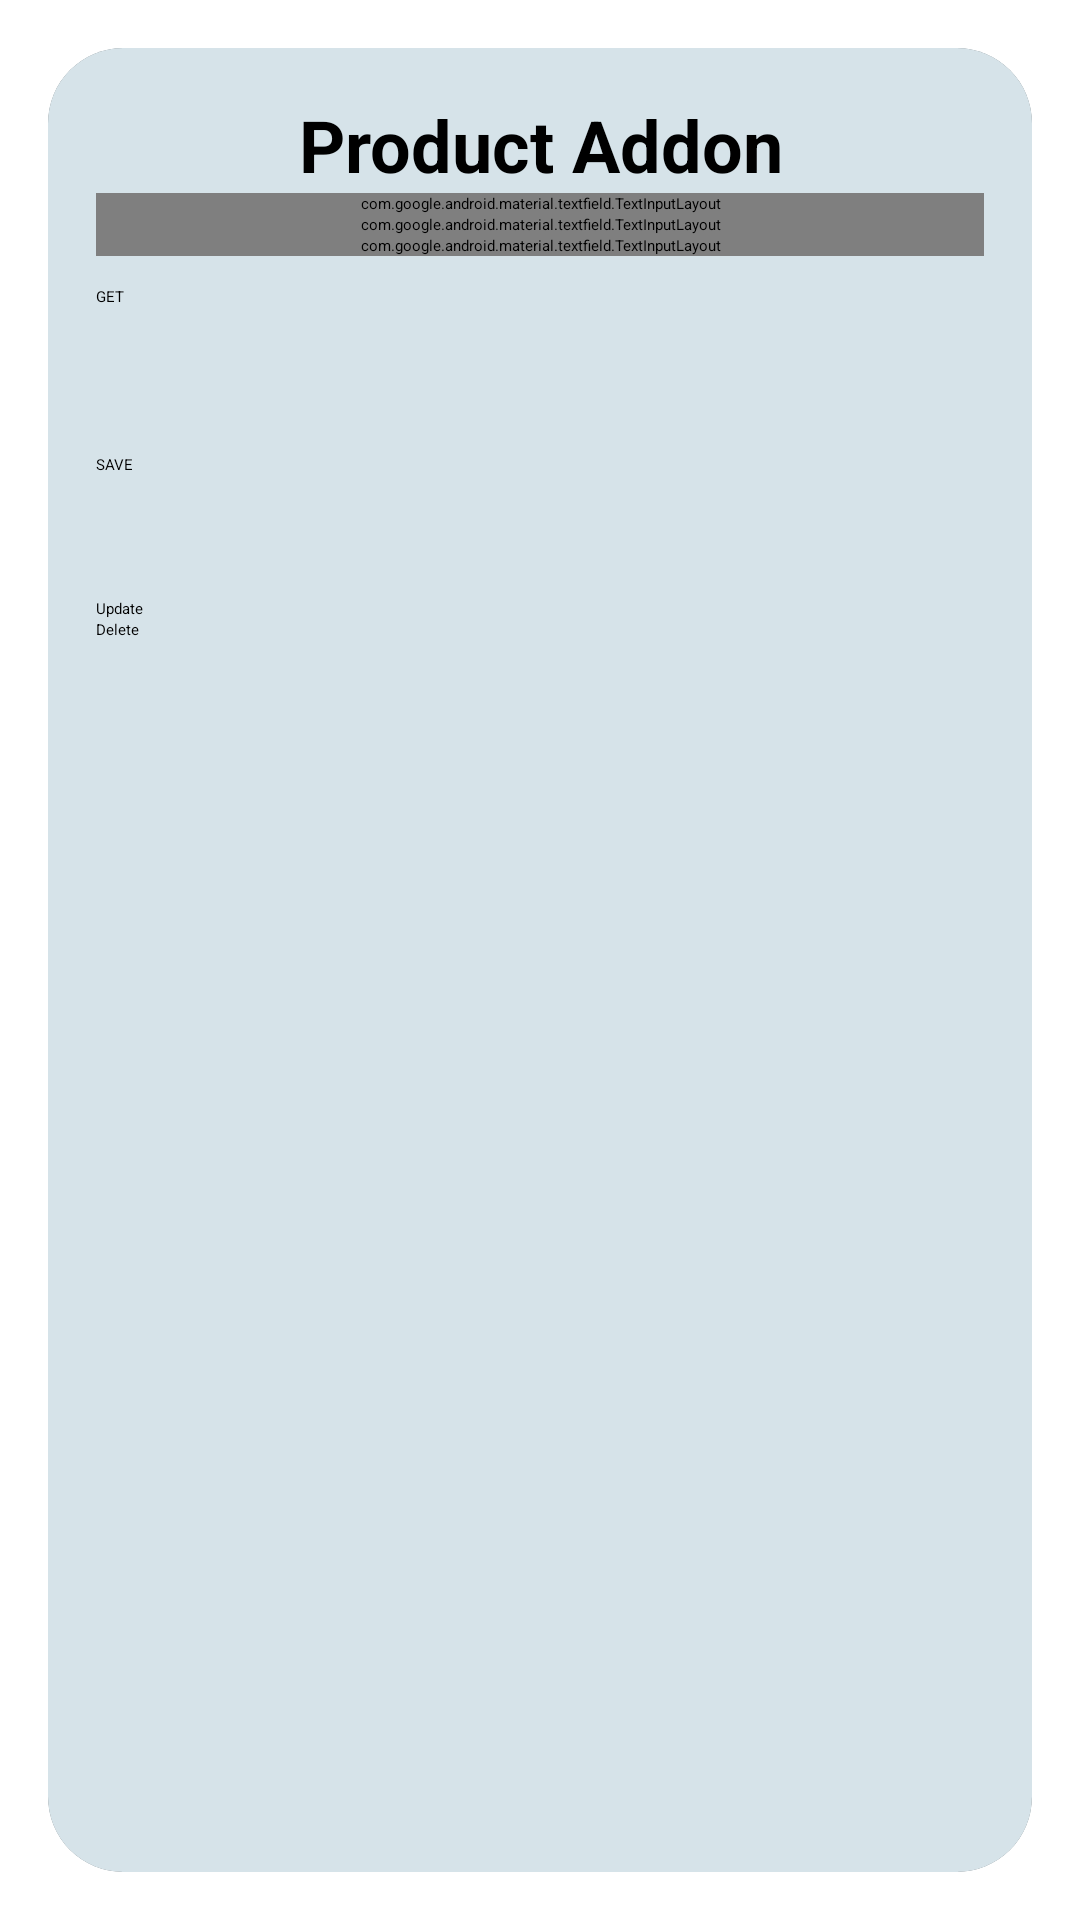

Android layout source for this screen:
<!-- AndroidManifest.xml: application theme Theme.NavigatioinDrawerr -->
<!-- res/layout/activity_product_addon.xml -->
<?xml version="1.0" encoding="utf-8"?>
<FrameLayout xmlns:android="http://schemas.android.com/apk/res/android"
    xmlns:app="http://schemas.android.com/apk/res-auto"
    android:layout_width="match_parent"
    android:layout_height="match_parent"
    xmlns:tools="http://schemas.android.com/tools">

    <androidx.cardview.widget.CardView
        android:layout_width="match_parent"
        android:layout_height="match_parent"
        android:layout_margin="16dp"
        app:cardCornerRadius="25dp"
        app:cardElevation="5dp">

        <androidx.constraintlayout.widget.ConstraintLayout
            android:id="@+id/main"
            android:layout_width="match_parent"
            android:layout_height="match_parent"
            android:background="#D6E3E9"
            android:padding="16dp">

            
            <TextView
                android:id="@+id/productAddonTitle"
                android:layout_width="match_parent"
                android:layout_height="wrap_content"
                android:background="@android:color/transparent"
                android:gravity="center"
                android:text="@string/ProductAddon"
                android:textSize="24sp"
                android:textStyle="bold"
                app:layout_constraintEnd_toEndOf="parent"
                app:layout_constraintStart_toStartOf="parent"
                app:layout_constraintTop_toTopOf="parent" />

            
            <com.google.android.material.textfield.TextInputLayout
                android:id="@+id/inputLayoutProductId"
                style="@style/Widget.MaterialComponents.TextInputLayout.OutlinedBox.ExposedDropdownMenu"
                android:layout_width="match_parent"
                android:layout_height="wrap_content"
                android:layout_marginBottom="16dp"
                android:hint="@string/productId"
                app:layout_constraintEnd_toEndOf="parent"
                app:layout_constraintStart_toStartOf="parent"
                app:layout_constraintTop_toBottomOf="@id/productAddonTitle">

                <AutoCompleteTextView
                    android:id="@+id/productId_dropdown"
                    android:layout_width="match_parent"
                    android:layout_height="wrap_content" />
            </com.google.android.material.textfield.TextInputLayout>

            
            <com.google.android.material.textfield.TextInputLayout
                android:id="@+id/inputLayoutAddonId"
                style="@style/Widget.MaterialComponents.TextInputLayout.OutlinedBox.ExposedDropdownMenu"
                android:layout_width="match_parent"
                android:layout_height="wrap_content"
                android:layout_marginBottom="16dp"
                android:hint="@string/addon_id"
                app:layout_constraintEnd_toEndOf="parent"
                app:layout_constraintStart_toStartOf="parent"
                app:layout_constraintTop_toBottomOf="@id/inputLayoutProductId">

                <AutoCompleteTextView
                    android:id="@+id/addonId_dropdown"
                    android:layout_width="match_parent"
                    android:layout_height="wrap_content" />
            </com.google.android.material.textfield.TextInputLayout>


            <com.google.android.material.textfield.TextInputLayout
                android:id="@+id/inputLayoutProductaddonDesc"
                style="@style/Widget.MaterialComponents.TextInputLayout.OutlinedBox"
                android:layout_width="match_parent"
                android:layout_height="wrap_content"
                android:layout_marginBottom="16dp"
                android:hint="@string/AddonDesc"
                app:layout_constraintEnd_toEndOf="parent"
                app:layout_constraintStart_toStartOf="parent"
                app:layout_constraintTop_toBottomOf="@id/inputLayoutAddonId">

                <com.google.android.material.textfield.TextInputEditText
                    android:id="@+id/productAddonDesc_editText"
                    android:layout_width="match_parent"
                    android:layout_height="wrap_content"
                    android:inputType="numberDecimal" />
            </com.google.android.material.textfield.TextInputLayout>


            

            <Button
                android:id="@+id/productAddon_get_button"
                android:layout_width="0dp"
                android:layout_height="48dp"
                android:layout_marginTop="10dp"
                android:text="@string/getbtn"
                app:layout_constraintEnd_toEndOf="parent"
                app:layout_constraintStart_toStartOf="parent"
                app:layout_constraintTop_toBottomOf="@id/inputLayoutProductaddonDesc" />


            <Button
                android:id="@+id/productAddon_Post_Button"
                android:layout_width="0dp"
                android:layout_height="48dp"
                android:layout_marginTop="8dp"
                android:text="@string/Post"
                app:layout_constraintEnd_toEndOf="parent"
                app:layout_constraintHorizontal_bias="0.0"
                app:layout_constraintStart_toStartOf="parent"
                app:layout_constraintTop_toBottomOf="@+id/productAddon_get_button" />

            <Button
                android:id="@+id/productAddon_delete_button"
                android:layout_width="0dp"
                android:layout_height="wrap_content"
                android:text="@string/delete"
                app:layout_constraintEnd_toEndOf="parent"
                app:layout_constraintStart_toStartOf="parent"
                app:layout_constraintTop_toBottomOf="@+id/productAddon_update_button" />

            <Button
                android:id="@+id/productAddon_update_button"
                android:layout_width="0dp"
                android:layout_height="wrap_content"
                android:text="@string/update"
                app:layout_constraintEnd_toEndOf="parent"
                app:layout_constraintStart_toStartOf="parent"
                app:layout_constraintTop_toBottomOf="@+id/productAddon_Post_Button" />

        </androidx.constraintlayout.widget.ConstraintLayout>

    </androidx.cardview.widget.CardView>

</FrameLayout>
<!-- resources referenced by this layout -->
<resources>
  <string name="AddonDesc">Addon Description\n</string>
  <string name="Post">SAVE</string>
  <string name="ProductAddon">Product Addon</string>
  <string name="addon_id">Addon Id</string>
  <string name="delete">Delete</string>
  <string name="getbtn">GET\n"</string>
  <string name="productId"> Product Id</string>
  <string name="update">Update</string>
</resources>
